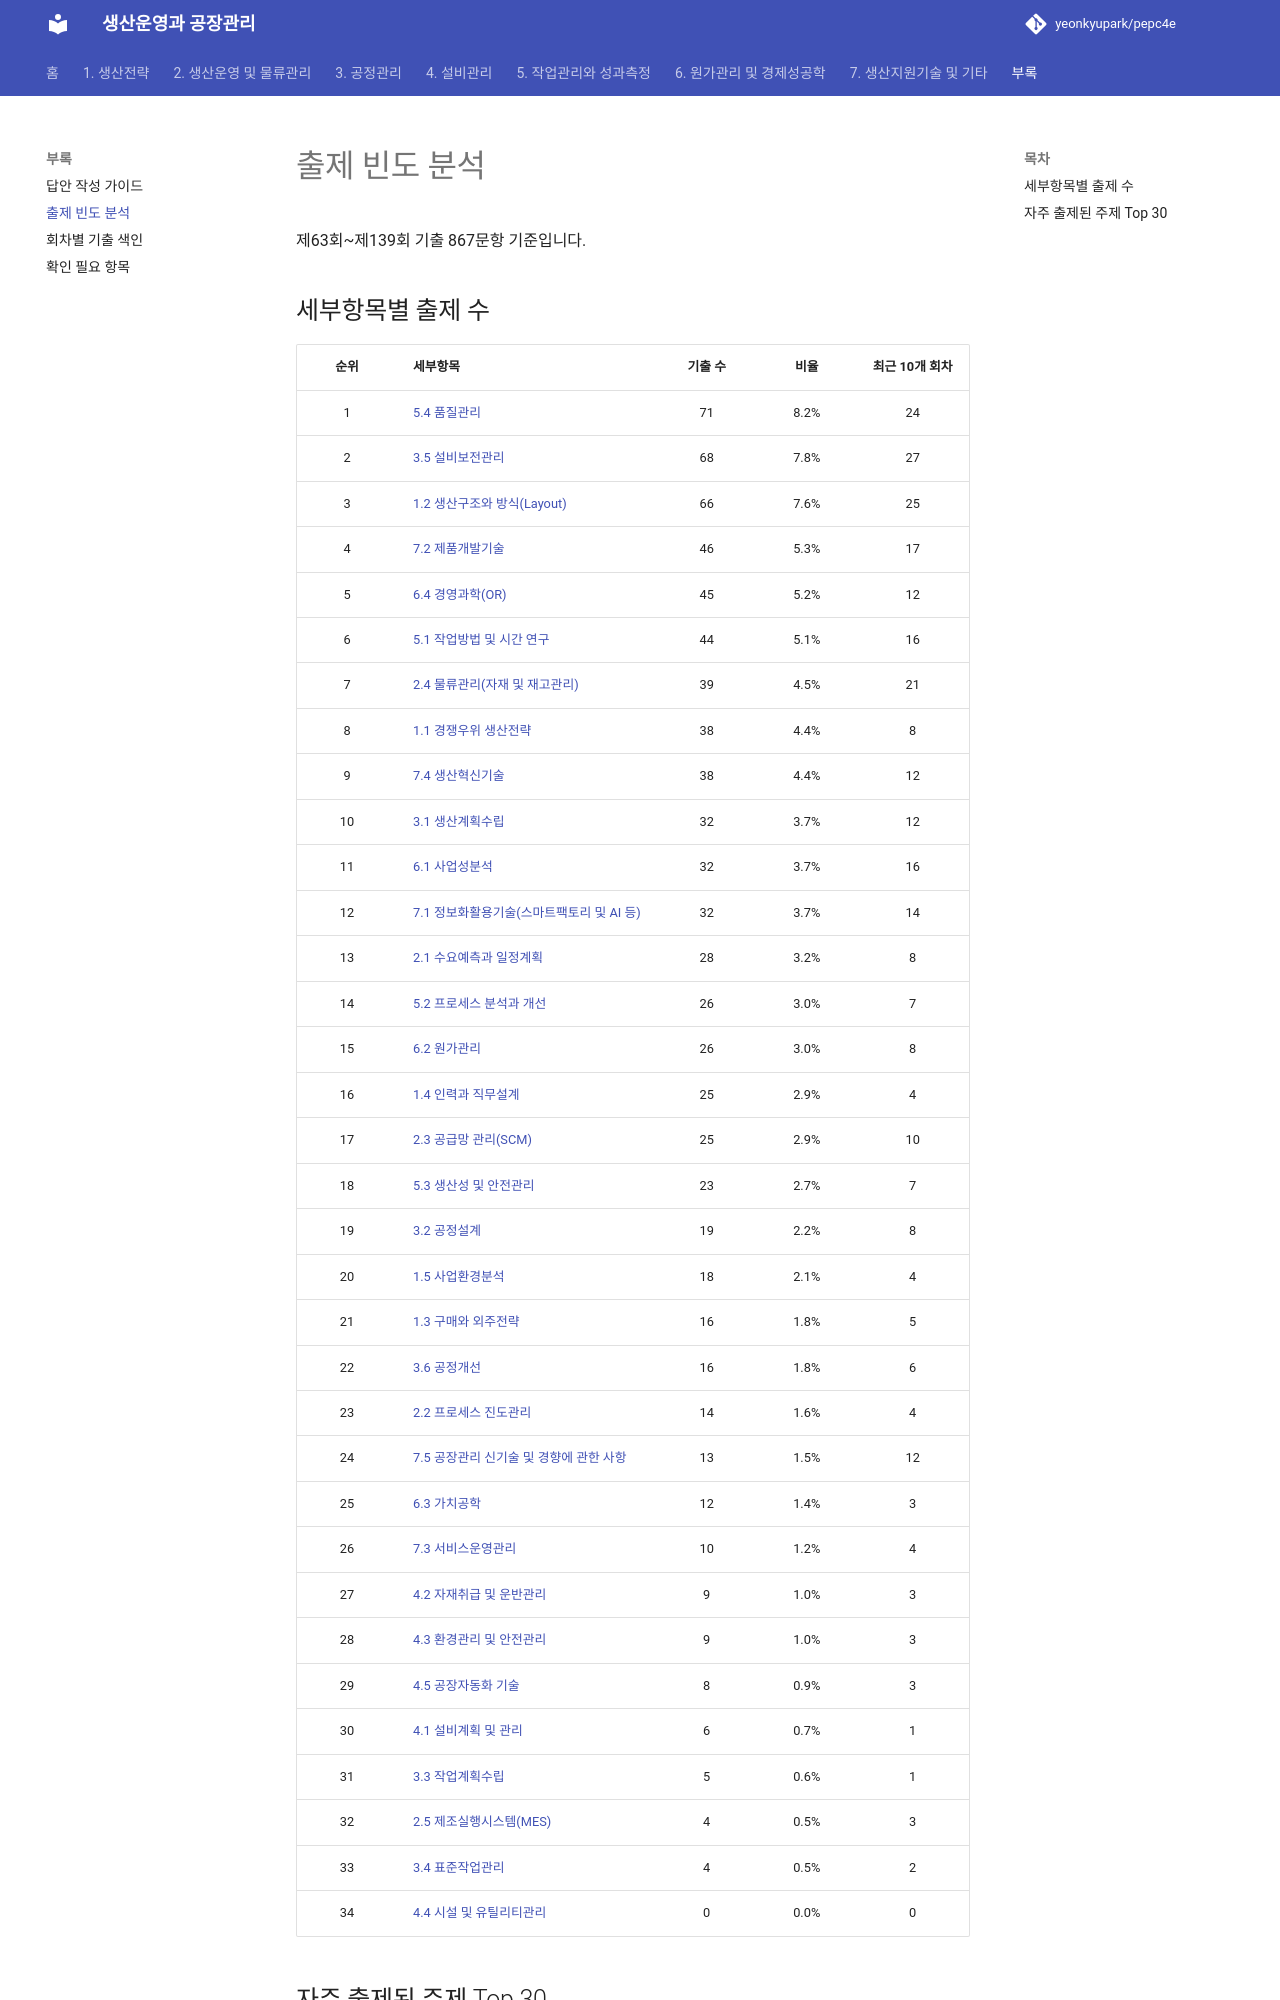

repository: yeonkyupark/pepc4e · page: appendix/frequency/index.html · generator: mkdocs

# 출제 빈도 분석

제63회~제139회 기출 867문항 기준입니다.

## 세부항목별 출제 수

| 순위 | 세부항목 | 기출 수 | 비율 | 최근 10개 회차 |
|:-:|---|:-:|:-:|:-:|
| 1 | [5.4 품질관리](../05-work-measurement/04-quality-management.md) | 71 | 8.2% | 24 |
| 2 | [3.5 설비보전관리](../03-process-control/05-maintenance.md) | 68 | 7.8% | 27 |
| 3 | [1.2 생산구조와 방식(Layout)](../01-production-strategy/02-production-system-layout.md) | 66 | 7.6% | 25 |
| 4 | [7.2 제품개발기술](../07-support-technology/02-product-development.md) | 46 | 5.3% | 17 |
| 5 | [6.4 경영과학(OR)](../06-cost-engineering-economy/04-operations-research.md) | 45 | 5.2% | 12 |
| 6 | [5.1 작업방법 및 시간 연구](../05-work-measurement/01-method-time-study.md) | 44 | 5.1% | 16 |
| 7 | [2.4 물류관리(자재 및 재고관리)](../02-operations-logistics/04-materials-inventory.md) | 39 | 4.5% | 21 |
| 8 | [1.1 경쟁우위 생산전략](../01-production-strategy/01-competitive-strategy.md) | 38 | 4.4% | 8 |
| 9 | [7.4 생산혁신기술](../07-support-technology/04-production-innovation.md) | 38 | 4.4% | 12 |
| 10 | [3.1 생산계획수립](../03-process-control/01-production-planning.md) | 32 | 3.7% | 12 |
| 11 | [6.1 사업성분석](../06-cost-engineering-economy/01-feasibility.md) | 32 | 3.7% | 16 |
| 12 | [7.1 정보화활용기술(스마트팩토리 및 AI 등)](../07-support-technology/01-it-smart-factory.md) | 32 | 3.7% | 14 |
| 13 | [2.1 수요예측과 일정계획](../02-operations-logistics/01-forecasting-scheduling.md) | 28 | 3.2% | 8 |
| 14 | [5.2 프로세스 분석과 개선](../05-work-measurement/02-process-analysis.md) | 26 | 3.0% | 7 |
| 15 | [6.2 원가관리](../06-cost-engineering-economy/02-cost-management.md) | 26 | 3.0% | 8 |
| 16 | [1.4 인력과 직무설계](../01-production-strategy/04-workforce-job-design.md) | 25 | 2.9% | 4 |
| 17 | [2.3 공급망 관리(SCM)](../02-operations-logistics/03-scm.md) | 25 | 2.9% | 10 |
| 18 | [5.3 생산성 및 안전관리](../05-work-measurement/03-productivity-safety.md) | 23 | 2.7% | 7 |
| 19 | [3.2 공정설계](../03-process-control/02-process-design.md) | 19 | 2.2% | 8 |
| 20 | [1.5 사업환경분석](../01-production-strategy/05-business-environment.md) | 18 | 2.1% | 4 |
| 21 | [1.3 구매와 외주전략](../01-production-strategy/03-purchasing-outsourcing.md) | 16 | 1.8% | 5 |
| 22 | [3.6 공정개선](../03-process-control/06-process-improvement.md) | 16 | 1.8% | 6 |
| 23 | [2.2 프로세스 진도관리](../02-operations-logistics/02-progress-control.md) | 14 | 1.6% | 4 |
| 24 | [7.5 공장관리 신기술 및 경향에 관한 사항](../07-support-technology/05-trends.md) | 13 | 1.5% | 12 |
| 25 | [6.3 가치공학](../06-cost-engineering-economy/03-value-engineering.md) | 12 | 1.4% | 3 |
| 26 | [7.3 서비스운영관리](../07-support-technology/03-service-operations.md) | 10 | 1.2% | 4 |
| 27 | [4.2 자재취급 및 운반관리](../04-facility-management/02-material-handling.md) | 9 | 1.0% | 3 |
| 28 | [4.3 환경관리 및 안전관리](../04-facility-management/03-environment-safety.md) | 9 | 1.0% | 3 |
| 29 | [4.5 공장자동화 기술](../04-facility-management/05-factory-automation.md) | 8 | 0.9% | 3 |
| 30 | [4.1 설비계획 및 관리](../04-facility-management/01-equipment-planning.md) | 6 | 0.7% | 1 |
| 31 | [3.3 작업계획수립](../03-process-control/03-work-planning.md) | 5 | 0.6% | 1 |
| 32 | [2.5 제조실행시스템(MES)](../02-operations-logistics/05-mes.md) | 4 | 0.5% | 3 |
| 33 | [3.4 표준작업관리](../03-process-control/04-standard-work.md) | 4 | 0.5% | 2 |
| 34 | [4.4 시설 및 유틸리티관리](../04-facility-management/04-facilities-utilities.md) | 0 | 0.0% | 0 |
